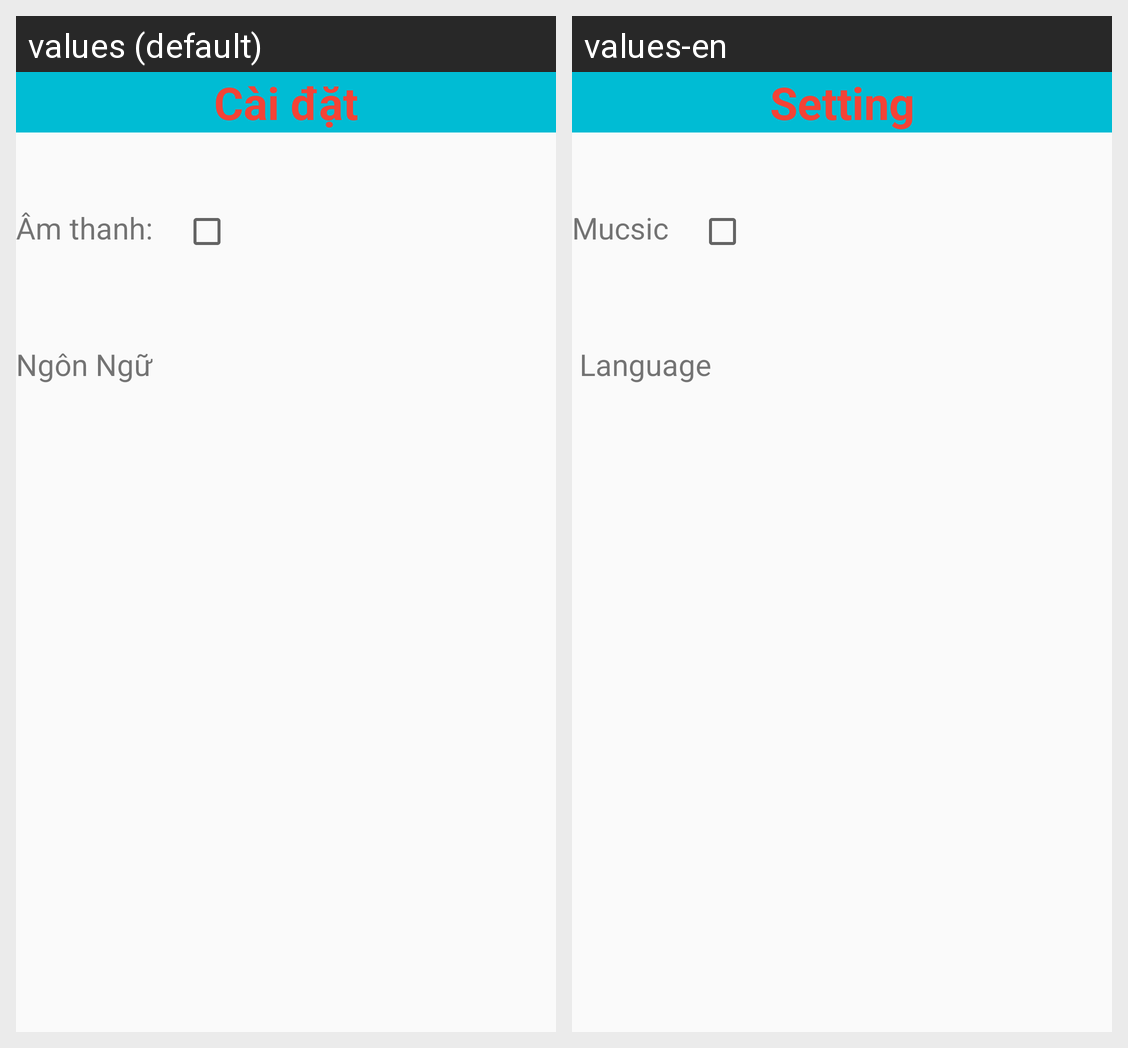

Here is an Android app screen in its default locale and in the app's own translations. Write out the translated-string differences for the strings that appear on this screen.
Android screen res/layout/activity_setting.xml rendered under 2 locales, left to right: values (default), values-en. Device: Nexus 5 (rendered at 1080×1920; each locale shown at half size, 540×960, under a caption strip naming it); theme AppTheme.
Strings drawn on this screen, with the default value and each locale's value (text and hints the layout hard-codes, and strings that could not be matched under every locale, appear in the picture but are not listed):

caidat
  values: Cài đặt
  values-en: Setting

amthanh
  values: Âm thanh:
  values-en: Mucsic

ngonngu
  values: Ngôn Ngữ
  values-en:  Language
